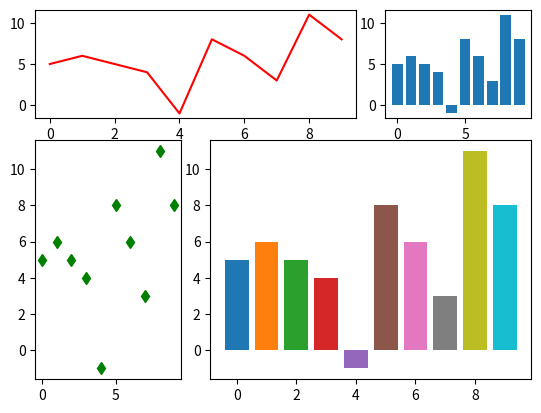

Reproduce this figure in Python.
# 29_01_matplotlib.py
import matplotlib.pyplot as plt
import numpy as np
from matplotlib import colors

def show_b():
    print(plt.style.available)
    print(len(plt.style.available))

    x = np.linspace(1, 10)
    print(x.shape)

    with plt.style.context('fivethirtyeight'):
        plt.plot(x, np.log(x), 'rx')
        plt.plot(x, np.sin(x))

    plt.show()

# 퀴즈
# 26가지 스타일 5행 6열로 이루어진 피겨 1개에 그려주세요
def show_style():
    x = np.linspace(1, 10)

    plt.figure(figsize=[15, 10])    # 새로운 피겨를 만들어줌
    for i, style in enumerate(plt.style.available, 1):

        plt.subplot(5, 6, i)

        with plt.style.context(style):
            plt.plot(x, np.log(x), 'rx')
            plt.plot(x, np.sin(x))

    plt.tight_layout()      # 주변 여백 사라짐.
    plt.show()
    # plt.savefig('data/plt_styles.png')      # 저장

# 막대그래프
def show_style_2():
    x = np.arange(10)
    y = x + np.random.randint(-5, 6, len(x))

    plt.figure(figsize=[15, 10])  # 새로운 피겨를 만들어줌
    for i, style in enumerate(plt.style.available, 1):
        with plt.style.context(style):
            plt.subplot(5, 6, i)
            plt.bar(x, y, color=colors.TABLEAU_COLORS)

    plt.tight_layout()
    plt.show()

# 퀴즈
# 막대그래프 2개를 추가해서 나머지 빈칸 채우기
def show_subplots():
    x = np.arange(10)
    y = x + np.random.randint(-5, 6, len(x))

    # 전체칸을 3x3으로 나누고, 0,0에서 시작하는데 컬럼을 2개로 설정한다...?
    ax1 = plt.subplot2grid([3, 3], [0, 0], colspan=2)
    ax2 = plt.subplot2grid([3, 3], [1, 0], rowspan=2)
    ax3 = plt.subplot2grid([3, 3], [1, 1], rowspan=2, colspan=2)
    ax4 = plt.subplot2grid([3, 3], [0, 2])

    ax1.plot(x, y, 'r')
    ax2.plot(x, y, 'gd')
    ax3.bar(x, y, color=colors.TABLEAU_COLORS)
    ax4.bar(x, y)

    plt.show()
    # plt.savefig('data/plt_styles.png')      # 저장


# show_style()
# show_style_2()
show_subplots()

print(np.linspace(1,10))

